Dataset: fruits-360 (GitHub, sjeanat3/Apple_Identification). Classes: apple braeburn, apple crimson snow, apple golden, apple granny smith, apple pink lady, apple red delicious.

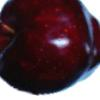
Label: apple red delicious

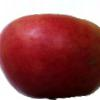
Label: apple crimson snow

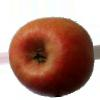
Label: apple pink lady

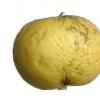
Label: apple golden

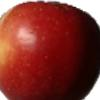
Label: apple braeburn

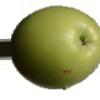
Label: apple granny smith
